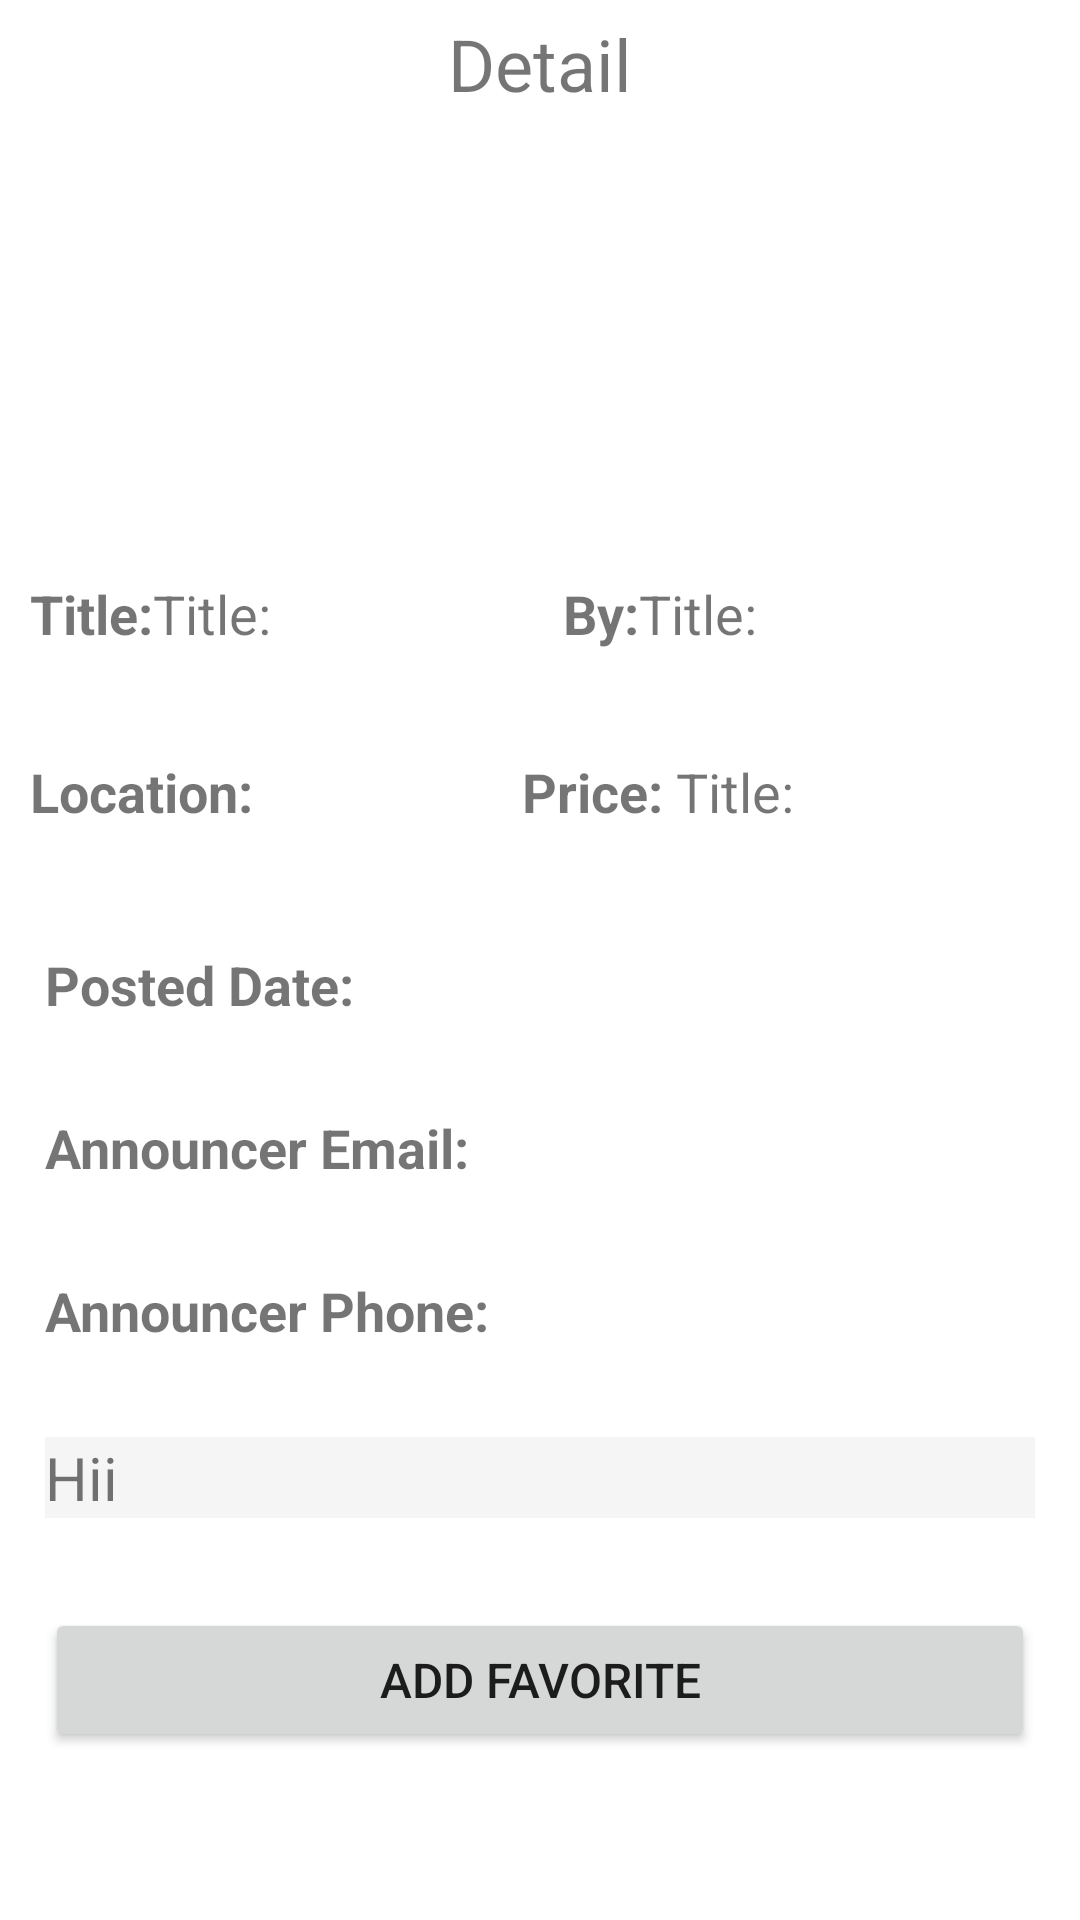

Produce the Android XML layout that renders to this screen, including the resource entries it uses.
<!-- AndroidManifest.xml: application theme Theme.AnnouncementsApp -->
<!-- res/layout/activity_announcement_detail.xml -->
<?xml version="1.0" encoding="utf-8"?>
<RelativeLayout xmlns:android="http://schemas.android.com/apk/res/android"
    xmlns:app="http://schemas.android.com/apk/res-auto"
    xmlns:tools="http://schemas.android.com/tools"
    android:layout_width="match_parent"
    android:layout_height="match_parent"
    android:layout_gravity="center"
    android:orientation="vertical" >

    <TextView
        android:id="@+id/txt"
        android:layout_width="match_parent"
        android:layout_height="wrap_content"
        android:layout_gravity="center"
        android:layout_marginTop="5dp"
        android:layout_marginBottom="15dp"
        android:gravity="center"
        android:text="Detail"
        android:textSize="24sp" />

    <ImageView
        android:id="@+id/img"
        android:layout_width="130dp"
        android:layout_height="130dp"
        android:layout_below="@+id/txt">

    </ImageView>
    <LinearLayout
        android:id="@+id/r1"
        android:layout_width="match_parent"
        android:layout_height="wrap_content"
        android:layout_below="@+id/img"
        android:padding="10dp"
        android:layout_marginBottom="15dp"
        android:orientation="horizontal">

        <TextView
            android:id="@+id/titleLbl"
            android:layout_width="wrap_content"
            android:layout_height="wrap_content"
            android:text="Title:"
            android:textSize="18sp"
            android:textStyle="bold" />

        <TextView
            android:id="@+id/announcementTitle"
            android:layout_width="wrap_content"
            android:layout_height="wrap_content"
            android:layout_weight="1"
            android:textSize="18sp"
            android:text="Title:" />

        <TextView
            android:id="@+id/byLbl"
            android:layout_width="wrap_content"
            android:layout_height="wrap_content"
            android:text="By:"
            android:textSize="18sp"
            android:textStyle="bold" />

        <TextView
            android:id="@+id/announcedBy"
            android:layout_width="wrap_content"
            android:layout_height="wrap_content"
            android:layout_weight="1"
            android:textSize="18sp"
            android:text="Title:" />

    </LinearLayout>

    <LinearLayout
        android:id="@+id/r2"
        android:layout_width="match_parent"
        android:layout_height="wrap_content"
        android:layout_below="@+id/r1"
        android:padding="10dp"
        android:layout_marginBottom="15dp"
        android:orientation="horizontal">

        <TextView
            android:layout_width="wrap_content"
            android:layout_height="wrap_content"
            android:text="Location: "
            android:textSize="18sp"
            android:textStyle="bold" />

        <TextView
            android:id="@+id/an_location"
            android:layout_width="wrap_content"
            android:layout_height="wrap_content"
            android:layout_weight="1"
            android:textSize="18sp"
            android:text="" />

        <TextView
            android:layout_width="wrap_content"
            android:layout_height="wrap_content"
            android:text="Price: "
            android:textSize="18sp"
            android:textStyle="bold" />

        <TextView
            android:id="@+id/an_price"
            android:layout_width="wrap_content"
            android:layout_height="wrap_content"
            android:layout_weight="1"
            android:textSize="18sp"
            android:text="Title:" />

    </LinearLayout>


    <LinearLayout
        android:id="@+id/dateLayout"
        android:layout_width="match_parent"
        android:layout_height="wrap_content"
        android:layout_below="@+id/r2"
        android:padding="15dp"
        android:orientation="horizontal"> "
        <TextView
            android:id="@+id/postDateLbl"
            android:layout_width="wrap_content"
            android:layout_height="wrap_content"
            android:text="Posted Date:"
            android:textStyle="bold"
            android:textSize="18sp" />

        <TextView
            android:id="@+id/postDate"
            android:layout_width="wrap_content"
            android:layout_height="wrap_content"
            android:layout_weight="1"
            android:textSize="18sp" />

    </LinearLayout>
    <LinearLayout
        android:id="@+id/conn"
        android:layout_width="match_parent"
        android:layout_height="wrap_content"
        android:layout_below="@+id/dateLayout"
        android:padding="15dp"
        android:orientation="horizontal"> "
        <TextView
            android:layout_width="wrap_content"
            android:layout_height="wrap_content"
            android:text="Announcer Email: "
            android:textStyle="bold"
            android:textSize="18sp" />

        <TextView
            android:id="@+id/an_email"
            android:layout_width="wrap_content"
            android:layout_height="wrap_content"
            android:layout_weight="1"
            android:textSize="18sp" />

    </LinearLayout>

    <LinearLayout
        android:id="@+id/conn2"
        android:layout_width="match_parent"
        android:layout_height="wrap_content"
        android:layout_below="@+id/conn"
        android:padding="15dp"
        android:orientation="horizontal"> "
        <TextView
            android:layout_width="wrap_content"
            android:layout_height="wrap_content"
            android:text="Announcer Phone: "
            android:textStyle="bold"
            android:textSize="18sp" />

        <TextView
            android:id="@+id/an_phone"
            android:layout_width="wrap_content"
            android:layout_height="wrap_content"
            android:layout_weight="1"
            android:textSize="18sp" />

    </LinearLayout>

    <LinearLayout
        android:id="@+id/topicayout"
        android:layout_width="match_parent"
        android:layout_height="wrap_content"
        android:padding="15dp"
        android:layout_below="@+id/conn2"
        android:orientation="horizontal">

        <TextView
            android:id="@+id/announcementText"
            android:layout_width="wrap_content"
            android:layout_height="wrap_content"
            android:layout_weight="1"
            android:background="#F5F5F5"
            android:text="Hii"
            android:textSize="20sp"/>
    </LinearLayout>

 <LinearLayout
        android:id="@+id/btnLayout"
        android:layout_width="match_parent"
        android:layout_height="wrap_content"
        android:padding="15dp"
        android:layout_below="@+id/topicayout"
        android:orientation="horizontal">

        <Button
            android:id="@+id/addFavBtn"
            android:layout_width="wrap_content"
            android:layout_height="wrap_content"
            android:layout_weight="1"
            android:text="Add Favorite"
            android:textSize="16sp"/>
    </LinearLayout>


</RelativeLayout>
<!-- resources referenced by this layout -->
<resources>
  <style name="Theme.AnnouncementsApp" parent="Theme.MaterialComponents.DayNight.DarkActionBar">
          
          <item name="colorPrimary">@color/purple_500</item>
          <item name="colorPrimaryVariant">@color/purple_700</item>
          <item name="colorOnPrimary">@color/white</item>
          
          <item name="colorSecondary">@color/teal_200</item>
          <item name="colorSecondaryVariant">@color/teal_700</item>
          <item name="colorOnSecondary">@color/black</item>
          
          <item name="android:statusBarColor" tools:targetApi="l">?attr/colorPrimaryVariant</item>
          
      </style>
  <!-- not gathered from this repository: default colours our renderer supplied (Android Studio template values) -->
  <color name="purple_500">#FF6200EE</color>
  <color name="purple_700">#FF3700B3</color>
  <color name="teal_200">#FF03DAC5</color>
  <color name="teal_700">#FF018786</color>
  <color name="black">#FF000000</color>
  <color name="white">#FFFFFFFF</color>
</resources>
